Photos from the image-classification dataset "datasets" in the GitHub repository MChandraR/MangroveClassification. Its 5 classes are: Bruguiera Gymnorrhiza, Lumnitzera Littorea, Rhizophora Apiculata, Sonneratia Alba, Xylocarpus Granatum.

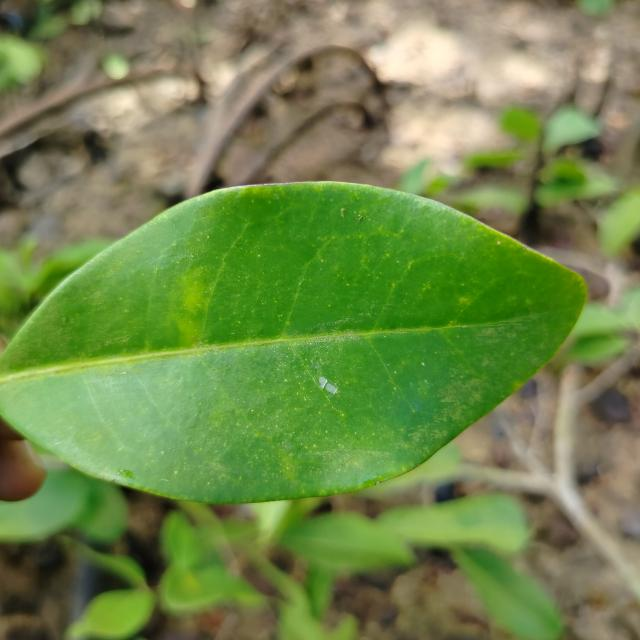
Label: Xylocarpus Granatum

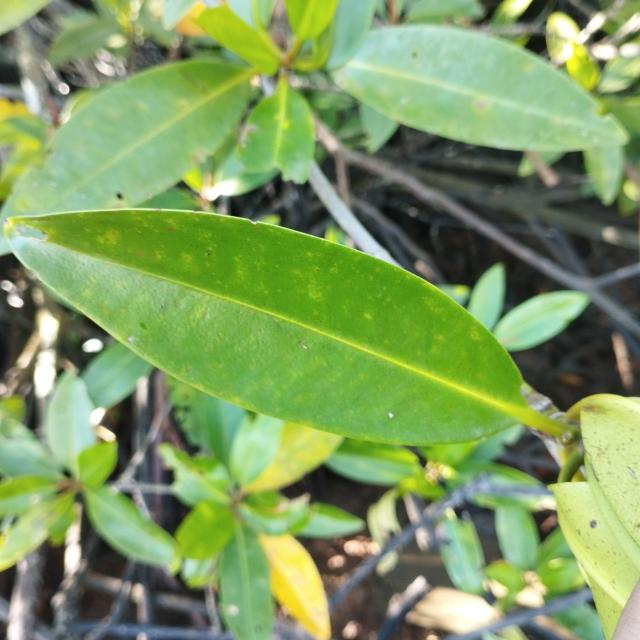
Label: Rhizophora Apiculata

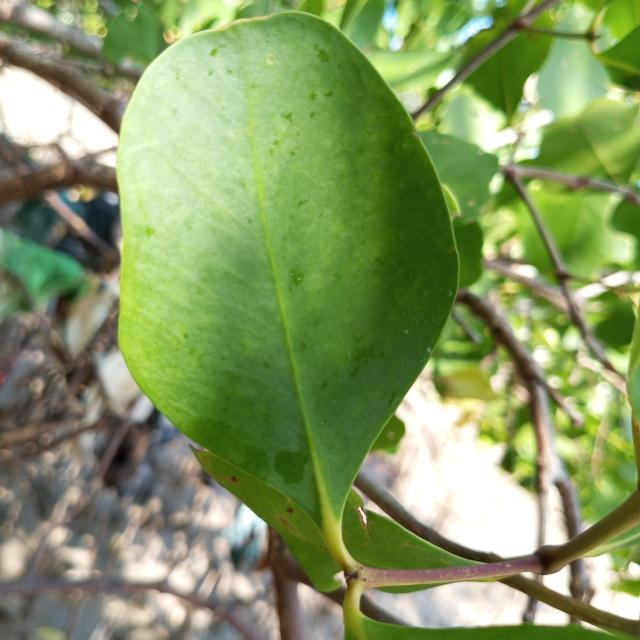
Label: Sonneratia Alba

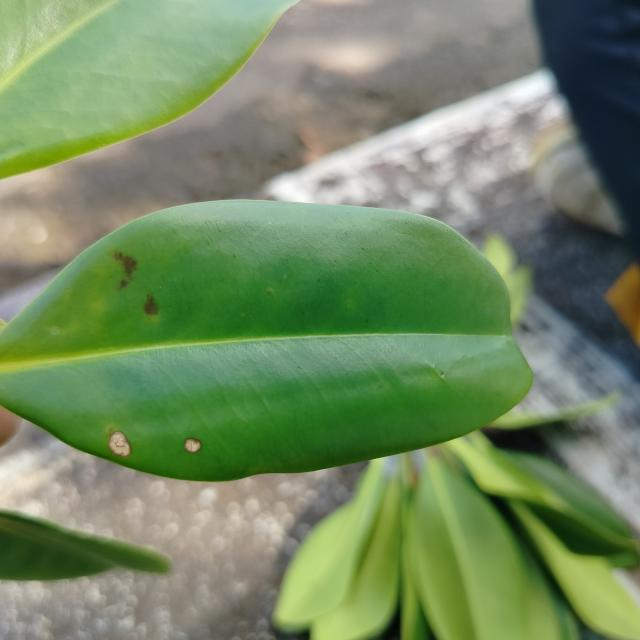
Label: Bruguiera Gymnorrhiza

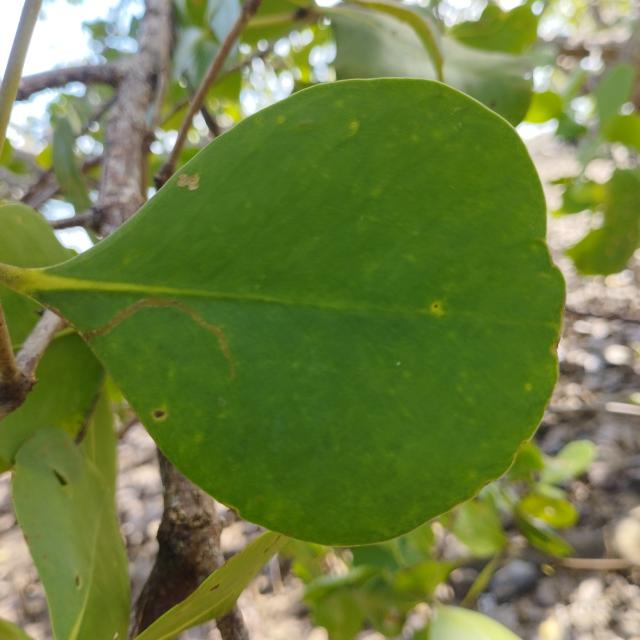
Label: Sonneratia Alba

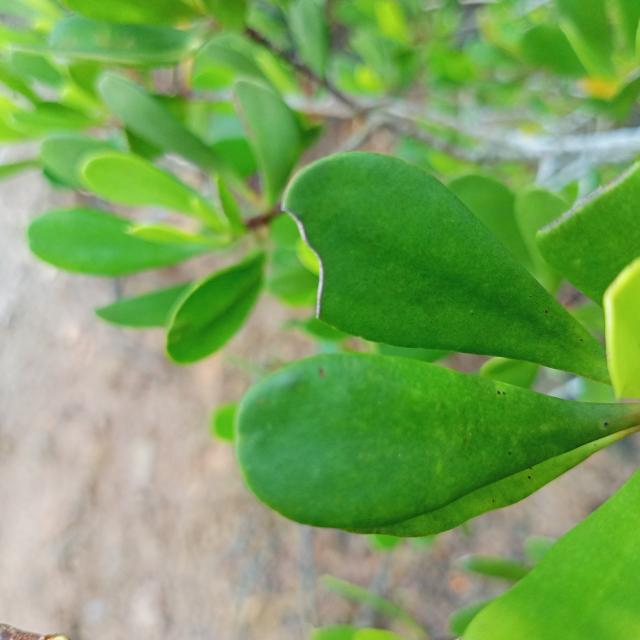
Label: Lumnitzera Littorea
